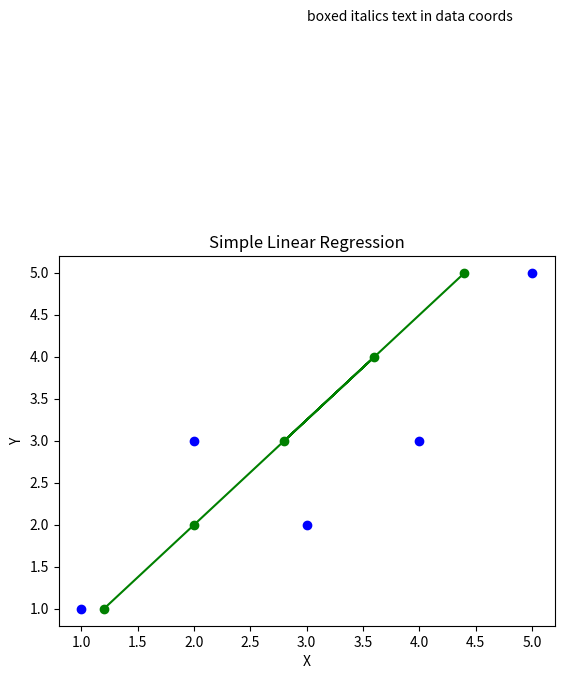

Write Python code to recreate this figure. (Note: this script raises an exception after producing the figure.)
# coding=utf-8
import math
import numpy as np
from matplotlib import pyplot as plt

# Simple Linear Regression

#   y = B0 + B1 * x
#   B1 = sum((xi-mean(x)) * (yi-mean(y))) / sum((xi – mean(x))^2)
#   B0 = mean(y) – B1 * mean(x)

# data_set = [[1, 2, 3, 4, 5, 6, 7, 8, 9], [5, 4, 5, 6, 8, 9, 10, 13, 12]]
data_set = [[1, 2, 4, 3, 5], [1, 3, 3, 2, 5]]

x_mean = np.mean(data_set[0])
y_mean = np.mean(data_set[1])

x = np.subtract(data_set[:1], x_mean)
y = np.subtract(data_set[1:], y_mean)

x_y = np.multiply(x, y)
x_pow = np.power(x, 2)

b_1 = np.sum(x_y) / np.sum(x_pow)
b_0 = y_mean - b_1 * x_mean

print("β0: %f β1: %f" % (b_0, b_1))

predict = []
for i in data_set[0]:
    y = b_0 + (b_1 * i)
    predict.append(round(y, 2))

# Cost function J
# 1/m * ∑(ÿ - (β0 + β1*Xi))^2
# J(β0, β1)
error = np.subtract(predict, data_set[1])
squared_error = np.power(error, 2)
J = np.sum(squared_error) / len(data_set[1])
print("Cost function: " + str(J))

# Root Mean Squared Error
#   RMSE = sqrt( sum( (pi – yi)^2 )/n )
rmse = math.sqrt(J)
print("Root Mean Squared Error: " + str(rmse))

plt.scatter(data_set[0], data_set[1], marker='o', c='b')
plt.plot(predict, data_set[0], '-bo', color='green')
plt.title('Simple Linear Regression')
plt.xlabel('X')
plt.ylabel('Y')
plt.text(3, 8, 'boxed italics text in data coords')
plt.grid(b=True, which='major', color='b', linestyle='-')
plt.show()
